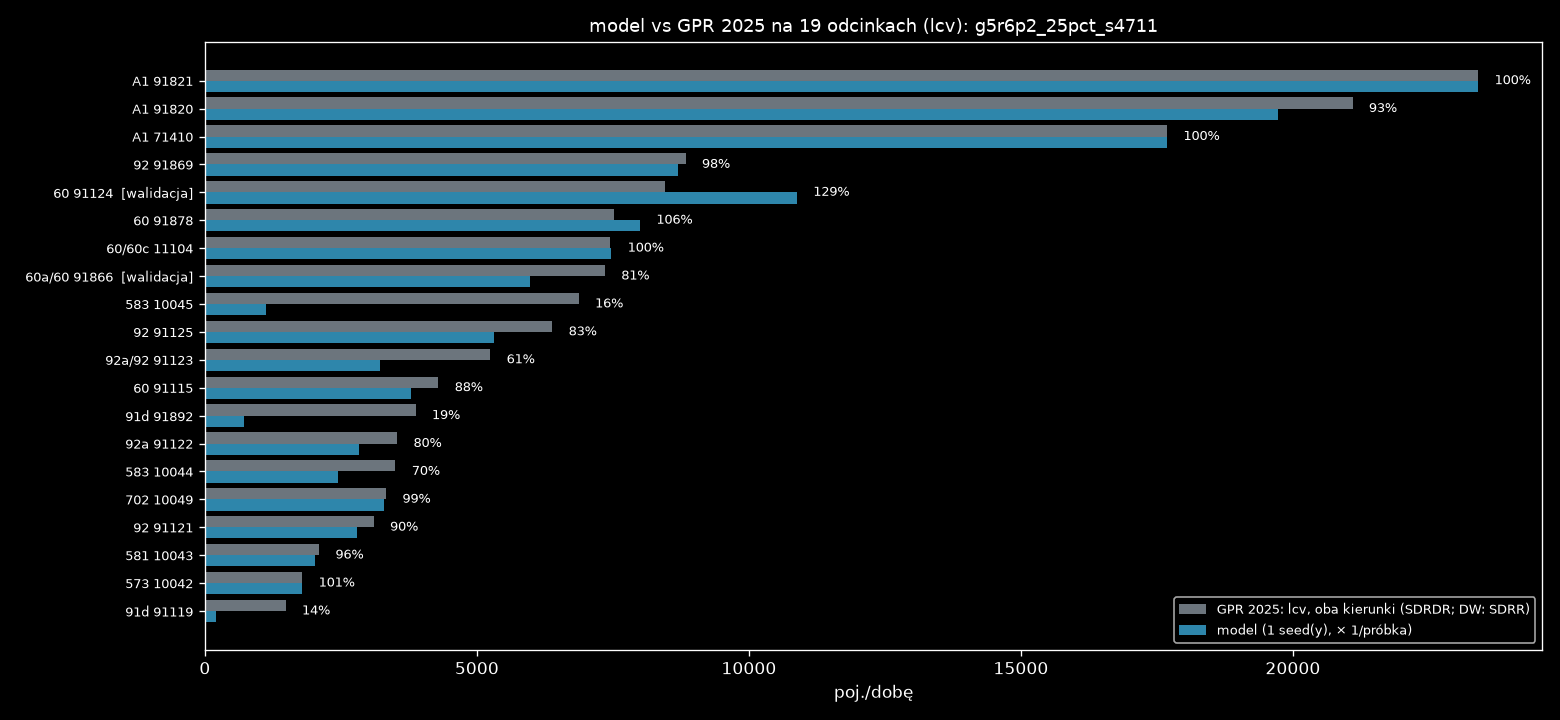

The data file committed next to this chart (first rows):
nr, droga, nazwa, rola, link, base_kind, gpr_all_dir, light_share, gpr_light_dir, model_dir, model_min, model_max, model_mieszk, model_przyj, model_wyjezdz, model_tlo, model_ciezkie, ratio, gap_light_dir
71410, A1, W. KOWAL /DK91/ - W. KUTNO PŁN. /DK60/, najblizszy, 4506143660003f, SDRDR, 13859, 0.627, 8692, 8692, 8692, 8692, 0.0, 20.0, 16.0, 8656, 5164, 1.0, -0.117
71410, A1, W. KOWAL /DK91/ - W. KUTNO PŁN. /DK60/, przeciwny, 12784695850001f, SDRDR, 14344, 0.627, 8996, 8996, 8996, 8996, 0.0, 20.0, 16.0, 8960, 5348, 1.0, 0.117
91820, A1, W. KUTNO PŁN. /DK60/ - W. KUTNO WSCH. /D…, najblizszy, 2908981330004f, SDRDR, 16241, 0.651, 10573, 9764, 9764, 9764, 0.0, 132.0, 40.0, 9592, 5644, 0.923, 809.3
91820, A1, W. KUTNO PŁN. /DK60/ - W. KUTNO WSCH. /D…, przeciwny, 2908981320004f, SDRDR, 16163, 0.651, 10523, 9960, 9960, 9960, 0.0, 264.0, 24.0, 9672, 5568, 0.947, 562.7
91821, A1, W. KUTNO WSCH. /DK92/ - W. PIĄTEK /DW703…, najblizszy, 2908962250003f, SDRDR, 16176, 0.705, 11397, 11412, 11412, 11412, 0.0, 24.0, 284.0, 11104, 4788, 1.001, -15.23
91821, A1, W. KUTNO WSCH. /DK92/ - W. PIĄTEK /DW703…, przeciwny, 2915802350003f, SDRDR, 17040, 0.705, 12005, 11996, 11996, 11996, 0.0, 24.0, 284.0, 11688, 5040, 0.999, 9.226
91115, 60, TOPOLA KRÓL. /DK91/ - KUTNO /OBWODNICA (…, najblizszy, 5284376810020r, SDRDR, 2288, 0.947, 2168, 1868, 1868, 1868, 0.0, 36.0, 44.0, 1788, 92.0, 0.862, 300
91115, 60, TOPOLA KRÓL. /DK91/ - KUTNO /OBWODNICA (…, przeciwny, 5284376810020f, SDRDR, 2243, 0.947, 2125, 1928, 1928, 1928, 0.0, 36.0, 60.0, 1832, 104.0, 0.907, 197
91124, 60, KUTNO /OBWODNICA 1: UL. OBJAZDOWA (DK92)…, najblizszy, 3177068500003f, SDRDR, 5306, 0.797, 4229, 5740, 5740, 5740, 372.0, 1132, 120.0, 4116, 660.0, 1.357, -1511
91124, 60, KUTNO /OBWODNICA 1: UL. OBJAZDOWA (DK92)…, przeciwny, 2446692050004f, SDRDR, 5299, 0.797, 4223, 5144, 5144, 5144, 368.0, 1072, 128.0, 3576, 160.0, 1.218, -920.5
91866, 60a/60, KUTNO /OBWODNICA 2: DK92, DW702 - UL. SK…, najblizszy, 2485778070001r, SDRDR, 4139, 0.846, 3503, 3060, 3060, 3060, 120.0, 492.0, 56.0, 2392, 572.0, 0.874, 442.7
91866, 60a/60, KUTNO /OBWODNICA 2: DK92, DW702 - UL. SK…, przeciwny, 2485778070001f, SDRDR, 4550, 0.846, 3851, 2916, 2916, 2916, 148.0, 428.0, 52.0, 2288, 496.0, 0.757, 935.3
91878, 60, KUTNO /UL. SKRAJNA/ - W. KUTNO PŁN. /A1/, najblizszy, 2337913730002f, SDRDR, 4404, 0.859, 3782, 4080, 4080, 4080, 0.0, 244.0, 160.0, 3676, 780.0, 1.079, -297.7
91878, 60, KUTNO /UL. SKRAJNA/ - W. KUTNO PŁN. /A1/, przeciwny, 2337913730002r, SDRDR, 4343, 0.859, 3730, 3920, 3920, 3920, 0.0, 252.0, 124.0, 3544, 712.0, 1.051, -190.3
91892, 91d, KROŚNIEWICE /OBWODNICA 1: W. BŁONIE (DK9…, najblizszy, 3971697130020f, SDRDR, 3287, 0.605, 1987, 652.0, 652.0, 652.0, 0.0, 8.0, 0.0, 644.0, 236.0, 0.328, 1335
91892, 91d, KROŚNIEWICE /OBWODNICA 1: W. BŁONIE (DK9…, przeciwny, 11417907930005f, SDRDR, 3122, 0.605, 1888, 72.0, 72.0, 72.0, 0.0, 0.0, 0.0, 72.0, 8.0, 0.038, 1816
91119, 91d, KROŚNIEWICE /OBWODNICA 2: W. BARDZINEK (…, najblizszy, 535075590000f, SDRDR, 1127, 0.609, 685.9, 32.0, 32.0, 32.0, 0.0, 0.0, 0.0, 32.0, 4.0, 0.047, 653.9
91119, 91d, KROŚNIEWICE /OBWODNICA 2: W. BARDZINEK (…, przeciwny, 4224826410001f, SDRDR, 1314, 0.609, 800.1, 180.0, 180.0, 180.0, 0.0, 0.0, 0.0, 180.0, 92.0, 0.225, 620.1
91121, 92, CHODÓW - KROŚNIEWICE /W. BARDZINEK (DK91…, najblizszy, 3016672060001f, SDRDR, 2345, 0.655, 1536, 1508, 1508, 1508, 0.0, 0.0, 0.0, 1508, 800.0, 0.982, 28.17
91121, 92, CHODÓW - KROŚNIEWICE /W. BARDZINEK (DK91…, przeciwny, 3016672060001r, SDRDR, 2394, 0.655, 1568, 1296, 1296, 1296, 0.0, 0.0, 0.0, 1296, 724.0, 0.827, 271.8
91122, 92a, KROŚNIEWICE /OBWODNICA: W. BŁONIE (DK91)…, najblizszy, 3016639930001f, SDRDR, 2785, 0.668, 1860, 1608, 1608, 1608, 0.0, 180.0, 0.0, 1428, 912.0, 0.864, 252.1
91122, 92a, KROŚNIEWICE /OBWODNICA: W. BŁONIE (DK91)…, przeciwny, 4510873690000f, SDRDR, 2508, 0.668, 1675, 1228, 1228, 1228, 0.0, 96.0, 0.0, 1132, 752.0, 0.733, 446.9
91123, 92a/92, KROŚNIEWICE /DW581/ - KUTNO /DK60/, najblizszy, 2059715680002f, SDRDR, 3425, 0.759, 2598, 2004, 2004, 2004, 0.0, 304.0, 24.0, 1676, 752.0, 0.771, 593.8
91123, 92a/92, KROŚNIEWICE /DW581/ - KUTNO /DK60/, przeciwny, 4619668920011f, SDRDR, 3492, 0.759, 2649, 1208, 1208, 1208, 0.0, 200.0, 4.0, 1004, 792.0, 0.456, 1441
91869, 92, KUTNO /DK60, DW702/ - W. KUTNO WSCH. /A1…, najblizszy, 4496570650002f, SDRDR, 5593, 0.781, 4371, 4276, 4276, 4276, 8.0, 724.0, 408.0, 3136, 1188, 0.978, 94.78
91869, 92, KUTNO /DK60, DW702/ - W. KUTNO WSCH. /A1…, przeciwny, 4461609300002f, SDRDR, 5716, 0.781, 4466, 4416, 4416, 4416, 8.0, 848.0, 388.0, 3172, 1148, 0.989, 50.22
91125, 92, W. KUTNO WSCH. /A1/ - BEDLNO /DW583/, najblizszy, 5011849660001f, SDRDR, 5104, 0.622, 3177, 2608, 2608, 2608, 0.0, 488.0, 100.0, 2020, 1588, 0.821, 568.9
91125, 92, W. KUTNO WSCH. /A1/ - BEDLNO /DW583/, przeciwny, 4909889060000f, SDRDR, 5158, 0.622, 3210, 2708, 2708, 2708, 0.0, 484.0, 100.0, 2124, 1716, 0.844, 502.1
10042, 573, KAMIENIEC - GR. WOJ. (ŁÓDZKIE) - ŻYCHLIN…, najblizszy, 2835770890014r, SDRR, 924.5, 0.962, 889.5, 912.0, 912.0, 912.0, 0.0, 0.0, 0.0, 912.0, 36.0, 1.025, -22.5
10042, 573, KAMIENIEC - GR. WOJ. (ŁÓDZKIE) - ŻYCHLIN…, przeciwny, 2835770890014f, SDRR, 924.5, 0.962, 889.5, 880.0, 880.0, 880.0, 0.0, 0.0, 0.0, 880.0, 32.0, 0.989, 9.5
10043, 581, ŁANIĘTA /GR. WOJ. (ŁÓDZKIE)/ - KROŚNIEWI…, najblizszy, 2296014200004f, SDRR, 1168, 0.899, 1050, 1048, 1048, 1048, 0.0, 4.0, 4.0, 1040, 124.0, 0.998, 2.0
10043, 581, ŁANIĘTA /GR. WOJ. (ŁÓDZKIE)/ - KROŚNIEWI…, przeciwny, 2296014200004r, SDRR, 1168, 0.899, 1050, 968.0, 968.0, 968.0, 0.0, 8.0, 4.0, 956.0, 124.0, 0.922, 82.0
10044, 583, BEDLNO /DK92/ - DOBRZELIN /UL. NARUTOWIC…, najblizszy, 12054176470011f, SDRR, 1860, 0.942, 1752, 1256, 1256, 1256, 0.0, 0.0, 0.0, 1256, 124.0, 0.717, 496.0
10044, 583, BEDLNO /DK92/ - DOBRZELIN /UL. NARUTOWIC…, przeciwny, 12054176470011r, SDRR, 1860, 0.942, 1752, 1188, 1188, 1188, 0.0, 0.0, 0.0, 1188, 96.0, 0.678, 564.0
10045, 583, DOBRZELIN /UL. NARUTOWICZA (DW583)/ - ŻY…, najblizszy, 13369519080005f, SDRR, 3567, 0.963, 3436, 208.0, 208.0, 208.0, 0.0, 12.0, 0.0, 196.0, 4.0, 0.061, 3228
10045, 583, DOBRZELIN /UL. NARUTOWICZA (DW583)/ - ŻY…, przeciwny, 13369519080005r, SDRR, 3567, 0.963, 3436, 920.0, 920.0, 920.0, 0.0, 12.0, 0.0, 908.0, 28.0, 0.268, 2516
10049, 702, KUTNO (DK92) - PIĄTEK /UL. ŁĘCZYCKA (DW7…, najblizszy, 2497842320002r, SDRR, 1864, 0.894, 1666, 1656, 1656, 1656, 0.0, 204.0, 72.0, 1380, 204.0, 0.994, 10.0
10049, 702, KUTNO (DK92) - PIĄTEK /UL. ŁĘCZYCKA (DW7…, przeciwny, 2497842320002f, SDRR, 1864, 0.894, 1666, 1644, 1644, 1644, 0.0, 204.0, 72.0, 1368, 200.0, 0.987, 22.0
11104, 60/60c, W. KUTNO PŁN. /A1/ - GOSTYNIN /OBWODNICA…, najblizszy, 2934227590005f, SDRDR, 4893, 0.765, 3744, 3760, 3760, 3760, 0.0, 204.0, 52.0, 3504, 1144, 1.004, -15.87
11104, 60/60c, W. KUTNO PŁN. /A1/ - GOSTYNIN /OBWODNICA…, przeciwny, 2934227590005r, SDRDR, 4844, 0.765, 3707, 3712, 3712, 3712, 0.0, 204.0, 52.0, 3456, 1144, 1.001, -5.128
